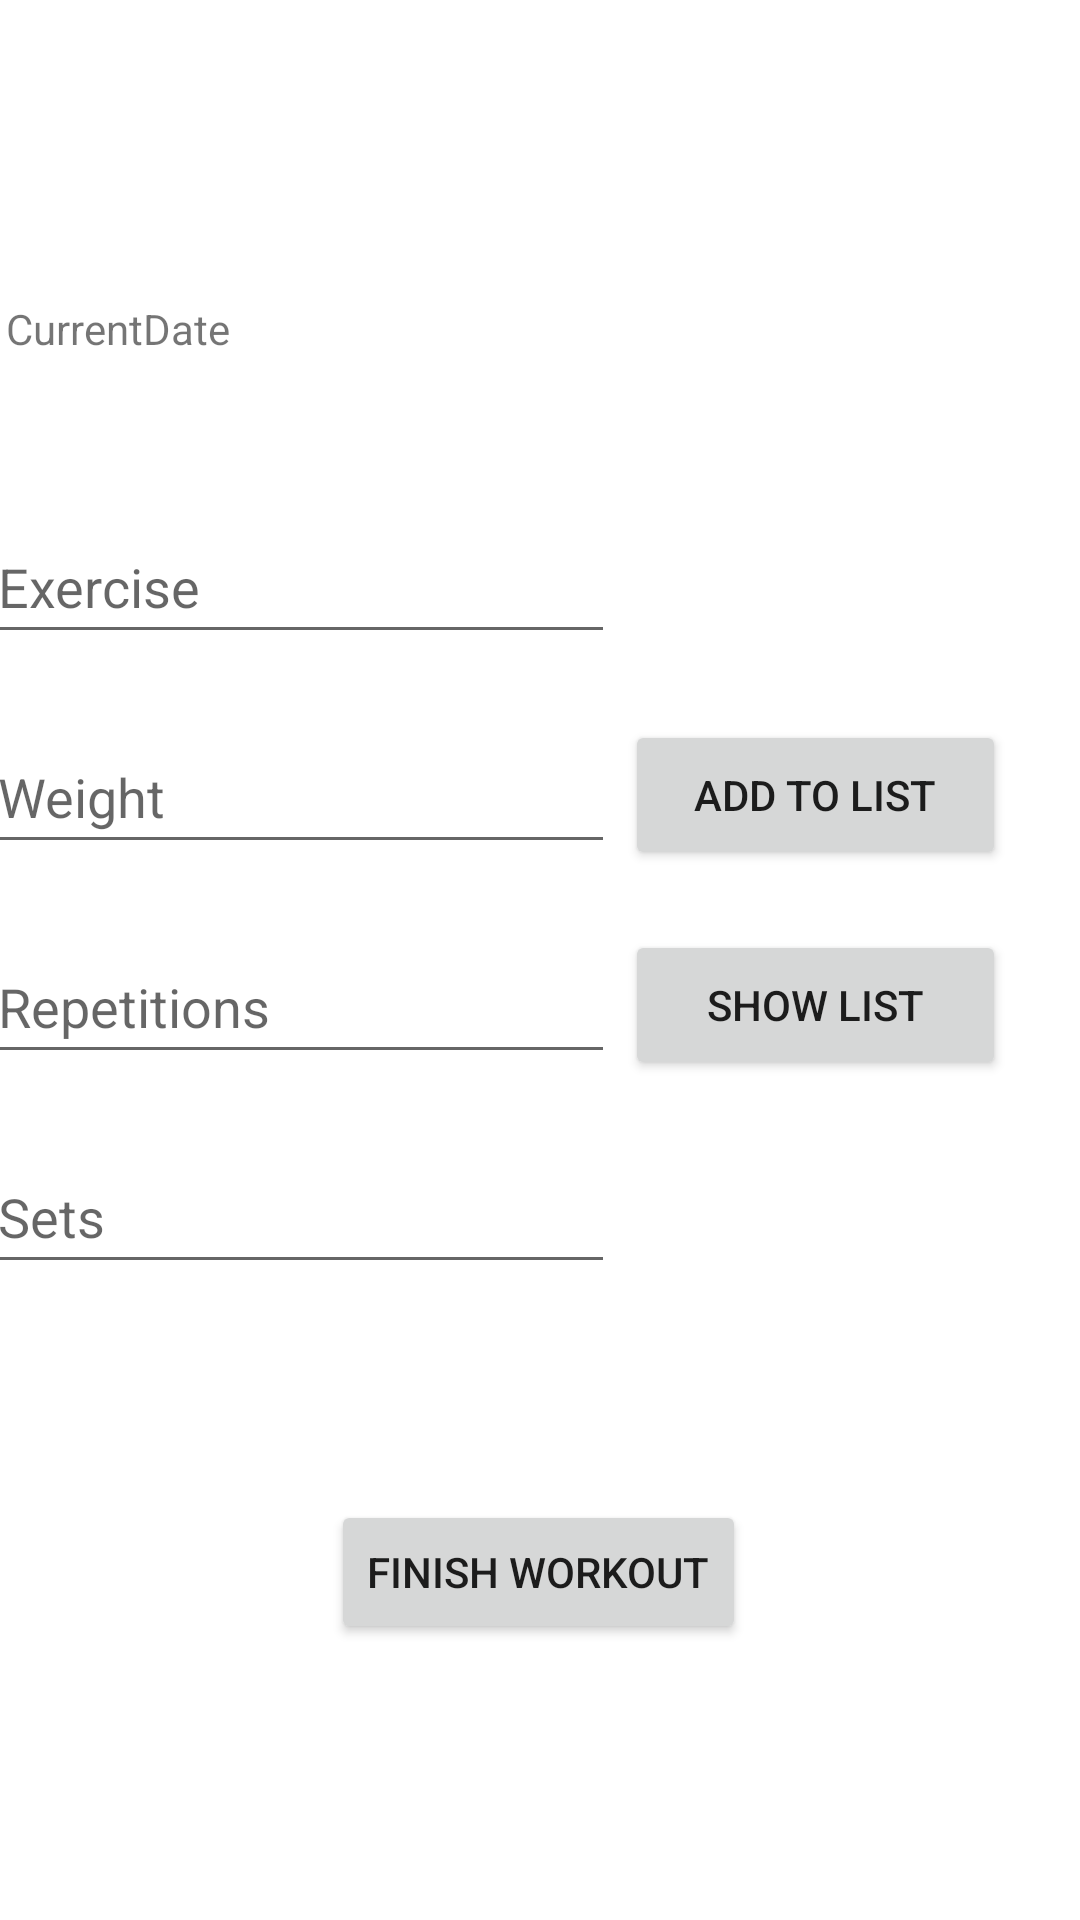

Write the Android layout XML for this screen, with the resource values it uses.
<!-- AndroidManifest.xml: application theme Theme.WeightliftingTracker -->
<!-- res/layout/activity_new_workout.xml -->
<?xml version="1.0" encoding="utf-8"?>
<androidx.constraintlayout.widget.ConstraintLayout xmlns:android="http://schemas.android.com/apk/res/android"
    xmlns:app="http://schemas.android.com/apk/res-auto"
    xmlns:tools="http://schemas.android.com/tools"
    android:layout_width="match_parent"
    android:layout_height="match_parent"
    tools:context=".newWorkoutAct">

        <TextView
            android:id="@+id/date"
            android:layout_width="wrap_content"
            android:layout_height="wrap_content"
            android:layout_marginTop="100dp"
            android:layout_marginEnd="280dp"
            android:text="@string/currentdate"
            app:layout_constraintBottom_toBottomOf="parent"
            app:layout_constraintEnd_toEndOf="parent"
            app:layout_constraintHorizontal_bias="0.403"
            app:layout_constraintStart_toStartOf="parent"
            app:layout_constraintTop_toTopOf="parent"
            app:layout_constraintVertical_bias="0.0" />

        <EditText
            android:id="@+id/exerciseName"
            android:layout_width="wrap_content"
            android:layout_height="48dp"
            android:layout_marginTop="170dp"
            android:layout_marginEnd="160dp"
            android:ems="10"
            android:hint="Exercise"
            android:inputType="textPersonName"
            app:layout_constraintBottom_toBottomOf="parent"
            app:layout_constraintEnd_toEndOf="parent"
            app:layout_constraintStart_toStartOf="parent"
            app:layout_constraintTop_toTopOf="parent"
            app:layout_constraintVertical_bias="0.0" />

        <EditText
            android:id="@+id/weightUsed"
            android:layout_width="wrap_content"
            android:layout_height="48dp"
            android:layout_marginTop="240dp"
            android:layout_marginEnd="160dp"
            android:ems="10"
            android:hint="Weight"
            android:inputType="number"
            app:layout_constraintBottom_toBottomOf="parent"
            app:layout_constraintEnd_toEndOf="parent"
            app:layout_constraintStart_toStartOf="parent"
            app:layout_constraintTop_toTopOf="parent"
            app:layout_constraintVertical_bias="0.0" />

        <EditText
            android:id="@+id/repetitionsDone"
            android:layout_width="wrap_content"
            android:layout_height="48dp"
            android:layout_marginTop="310dp"
            android:layout_marginEnd="160dp"
            android:ems="10"
            android:hint="Repetitions"
            android:inputType="number"
            app:layout_constraintBottom_toBottomOf="parent"
            app:layout_constraintEnd_toEndOf="parent"
            app:layout_constraintStart_toStartOf="parent"
            app:layout_constraintTop_toTopOf="parent"
            app:layout_constraintVertical_bias="0.0" />

        <EditText
            android:id="@+id/setsDone"
            android:layout_width="wrap_content"
            android:layout_height="48dp"
            android:layout_marginTop="380dp"
            android:layout_marginEnd="160dp"
            android:ems="10"
            android:hint="Sets"
            android:inputType="number"
            app:layout_constraintBottom_toBottomOf="parent"
            app:layout_constraintEnd_toEndOf="parent"
            app:layout_constraintStart_toStartOf="parent"
            app:layout_constraintTop_toTopOf="parent"
            app:layout_constraintVertical_bias="0.0" />

        <Button
            android:id="@+id/addToList"
            android:layout_width="127dp"
            android:layout_height="50dp"
            android:layout_marginStart="40dp"
            android:layout_marginTop="240dp"
            android:text="@string/add"
            app:layout_constraintBottom_toBottomOf="parent"
            app:layout_constraintEnd_toEndOf="parent"
            app:layout_constraintHorizontal_bias="0.873"
            app:layout_constraintStart_toStartOf="parent"
            app:layout_constraintTop_toTopOf="parent"
            app:layout_constraintVertical_bias="0.0" />

        <Button
            android:id="@+id/showList"
            android:layout_width="127dp"
            android:layout_height="50dp"
            android:layout_marginStart="40dp"
            android:layout_marginTop="310dp"
            android:text="@string/showList"
            app:layout_constraintBottom_toBottomOf="parent"
            app:layout_constraintEnd_toEndOf="parent"
            app:layout_constraintHorizontal_bias="0.872"
            app:layout_constraintStart_toStartOf="parent"
            app:layout_constraintTop_toTopOf="parent"
            app:layout_constraintVertical_bias="0.0" />

        <Button
            android:id="@+id/finishWorkout"
            android:layout_width="wrap_content"
            android:layout_height="wrap_content"
            android:layout_marginTop="500dp"
            android:text="@string/finishWrkout"
            app:layout_constraintBottom_toBottomOf="parent"
            app:layout_constraintEnd_toEndOf="parent"
            app:layout_constraintHorizontal_bias="0.498"
            app:layout_constraintStart_toStartOf="parent"
            app:layout_constraintTop_toTopOf="parent"
            app:layout_constraintVertical_bias="0.0" />

    </androidx.constraintlayout.widget.ConstraintLayout>
<!-- resources referenced by this layout -->
<resources>
  <string name="add">Add to list</string>
  <string name="currentdate">CurrentDate</string>
  <string name="finishWrkout">Finish workout</string>
  <string name="showList">Show list</string>
  <style name="Theme.WeightliftingTracker" parent="Theme.MaterialComponents.DayNight.DarkActionBar">
          
          <item name="colorPrimary">@color/purple_500</item>
          <item name="colorPrimaryVariant">@color/purple_700</item>
          <item name="colorOnPrimary">@color/white</item>
          
          <item name="colorSecondary">@color/teal_200</item>
          <item name="colorSecondaryVariant">@color/teal_700</item>
          <item name="colorOnSecondary">@color/black</item>
          
          <item name="android:statusBarColor" tools:targetApi="l">?attr/colorPrimaryVariant</item>
          
      </style>
  <!-- not gathered from this repository: default colours our renderer supplied (Android Studio template values) -->
  <color name="purple_500">#FF6200EE</color>
  <color name="purple_700">#FF3700B3</color>
  <color name="teal_200">#FF03DAC5</color>
  <color name="teal_700">#FF018786</color>
  <color name="black">#FF000000</color>
  <color name="white">#FFFFFFFF</color>
</resources>
